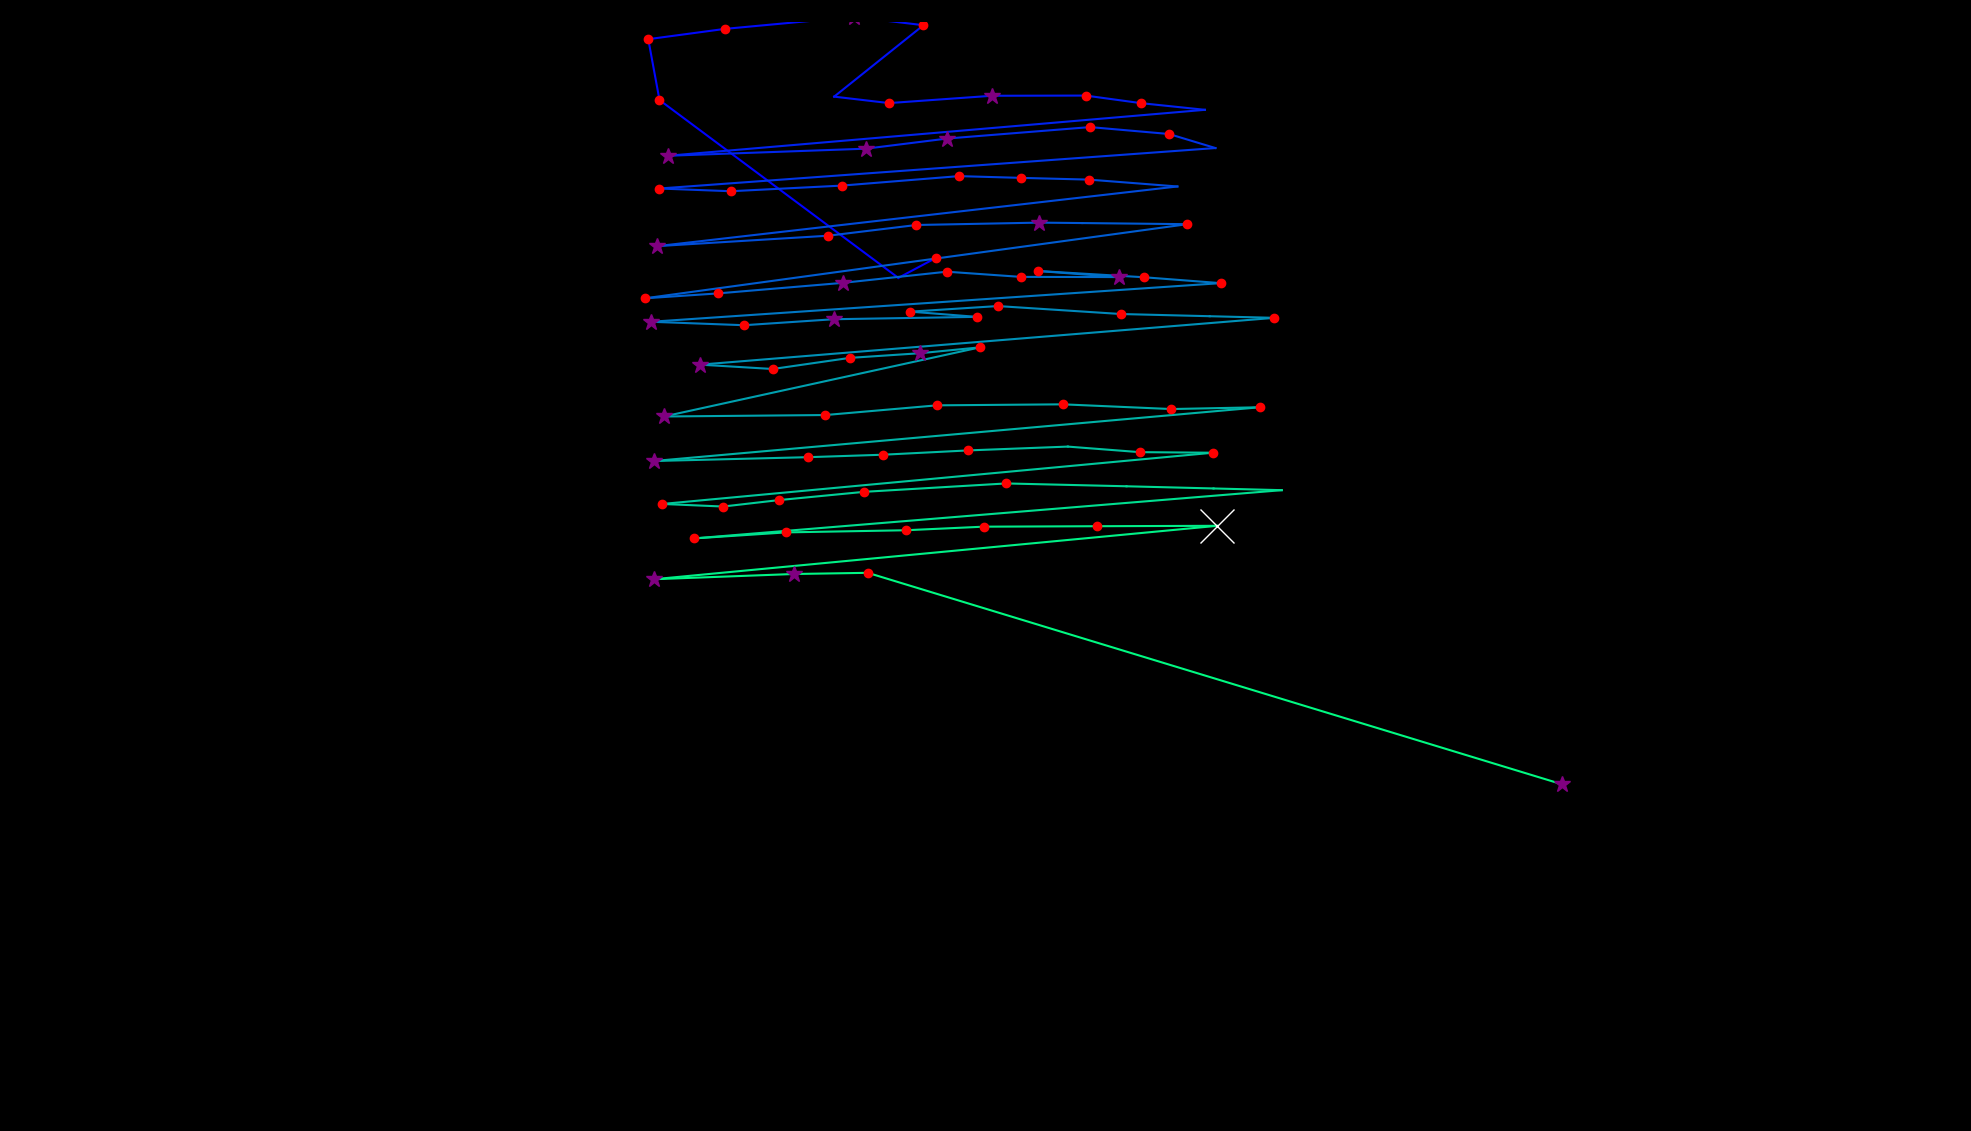

Source data for this figure (header and first rows):
fixation_id, timestamp, avg_gaze_x, avg_gaze_y, duration
0.0, 96.42, 1216, 1134, 192.8
1.0, 313.4, 1167, 1108, 96.42
2.0, 711.1, 856.5, 1339, 120.5
3.0, 891.8, 841.9, 1418, 192.8
4.0, 1109, 941.5, 1431, 132.6
5.0, 1374, 1109, 1447, 277.2
6.0, 1687, 1199, 1436, 241
7.0, 1989, 1083, 1343, 108.5
8.0, 2133, 1155, 1335, 229
9.0, 2386, 1288, 1344, 253.1
10.0, 2688, 1410, 1345, 180.8
11.0, 2892, 1482, 1335, 120.5
12.0, 3037, 1565, 1326, 96.42
13.0, 3242, 867.4, 1267, 265.1
14.0, 3567, 1124, 1276, 265.1
15.0, 3869, 1230, 1289, 253.1
16.0, 4399, 1416, 1304, 132.6
17.0, 4568, 1518, 1295, 180.8
18.0, 4773, 1578, 1277, 108.5
19.0, 4977, 856.3, 1224, 168.7
20.0, 5219, 949.1, 1220, 192.8
21.0, 5472, 1094, 1228, 204.9
22.0, 5749, 1245, 1240, 168.7
23.0, 5942, 1326, 1238, 144.6
24.0, 6110, 1414, 1236, 132.6
25.0, 6291, 1529, 1227, 108.5
26.0, 6544, 853.7, 1149, 265.1
27.0, 6882, 1076, 1163, 204.9
28.0, 7135, 1190, 1177, 144.6
29.0, 7328, 1349, 1180, 253.1
30.0, 7605, 1406, 1179, 96.42
31.0, 7749, 1542, 1178, 144.6
32.0, 8147, 837.6, 1081, 204.9
33.0, 8388, 931.9, 1088, 168.7
34.0, 8593, 1095, 1101, 253.1
35.0, 8882, 1230, 1116, 229
36.0, 9147, 1326, 1109, 144.6
37.0, 9316, 1453, 1109, 313.4
38.0, 9654, 1348, 1117, 156.7
39.0, 9955, 1485, 1109, 156.7
40.0, 10148, 1585, 1101, 216.9
41.0, 10485, 845.4, 1051, 301.3
42.0, 10811, 966.4, 1046, 144.6
43.0, 10991, 1083, 1054, 265.1
44.0, 11293, 1268, 1057, 156.7
45.0, 11510, 1182, 1064, 216.9
46.0, 11751, 1296, 1071, 132.6
47.0, 11956, 1456, 1061, 144.6
48.0, 12160, 1571, 1058, 96.42
49.0, 12317, 1655, 1056, 132.6
50.0, 12546, 909.1, 995.3, 313.4
51.0, 12884, 1004, 989.6, 229
52.0, 13149, 1103, 1004, 168.7
53.0, 13342, 1195, 1010, 265.1
54.0, 13631, 1273, 1018, 144.6
55.0, 14004, 862.2, 927.9, 253.1
56.0, 14294, 1072, 929.8, 180.8
57.0, 14559, 1217, 942.4, 132.6
58.0, 14752, 1380, 943.7, 204.9
59.0, 15005, 1521, 937.6, 156.7
... 26 more rows
